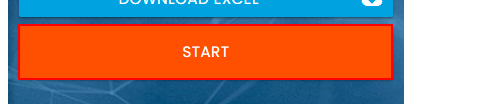
Task: Robotic Enterprise Framework
Workflow: RPA_Site

Step 1: click on the button
